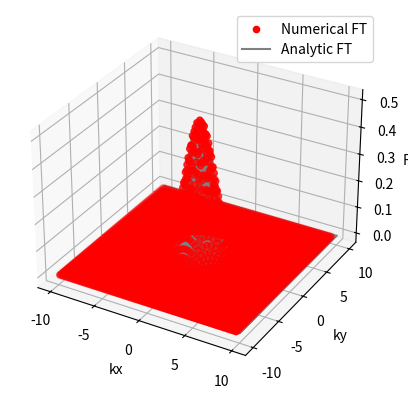

Generate this figure with matplotlib:
import numpy as np
import math
import matplotlib.pyplot as plt
from mpl_toolkits.mplot3d import Axes3D
def f (x,y):
	return (np.exp(-x*x-y*y))
xmax = 10.0
xmin = -10.0

ymax = 10.0
ymin = -10.0

npts = 64
deltax = (xmax-xmin)/(npts-1)
deltay = (ymax-ymin)/(npts-1)

xarray = np.zeros(npts)
yarray = np.zeros(npts)
sdata = np.zeros((npts,npts))
#xarray[i]=xmin+i*deltax
#		yarray[]=ymin+i*deltay

for i in range(0,npts):
	for j in range(0,npts):
		sdata[i][j]=f(xmin+i*deltax,ymin+j*deltay)
		
	
		
nft = np.fft.fft2(sdata,norm='ortho')

kxarr = np.fft.fftfreq(npts, d=deltax)
kxarr = 2*np.pi*kxarr
kyarr = np.fft.fftfreq(npts, d=deltay)
kyarr = 2*np.pi*kyarr
factorx = np.exp(-1j*kxarr*xmin)
factory = np.exp(-1j*kyarr*ymin)
#aft = 100*(np.sqrt(2))*deltax*deltay*math.pow(np.sqrt(npts/(2.0*np.pi)),2)*nft
aft = np.zeros((npts,npts))
for p in range (npts):
	for k in range (npts):
		aft[p][k] =deltax*deltay*math.pow(np.sqrt(npts/(2.0*np.pi)),2)*factorx[p]*factory[k]*nft[p][k]
F=np.zeros(npts*npts)
q=0
kx=[]
ky=[]
print(kxarr.shape)

for p in range (npts):
	for k in range (npts):
		F[q]= aft[p][k]
		kx.append(kxarr[p])
		ky.append(kyarr[k])
		q=q+1
		#print(aft[p][k],'\n')
#F1=np.asarray(F)
#print(F)
q=0
x=[]
y=[]
z=np.zeros(100*100)
x1=np.array(np.linspace(-10,10,100))
y1=np.array(np.linspace(-10,10,100))
for p in range (100):
	for k in range (100):
		z[q]=0.5*np.exp(-0.25*(x1[p]*x1[p]+y1[k]*y1[k]))
		x.append(x1[p])
		y.append(y1[k])
		q=q+1
fig=plt.figure()
ax=plt.axes(projection='3d')
ax.scatter(kx,ky,F,color='red',label="Numerical FT")
ax.plot3D(x,y,z,'gray',label="Analytic FT")
ax.set_xlabel("kx")
ax.set_ylabel("ky")
ax.set_zlabel("F(k)")
plt.legend()
plt.show()


